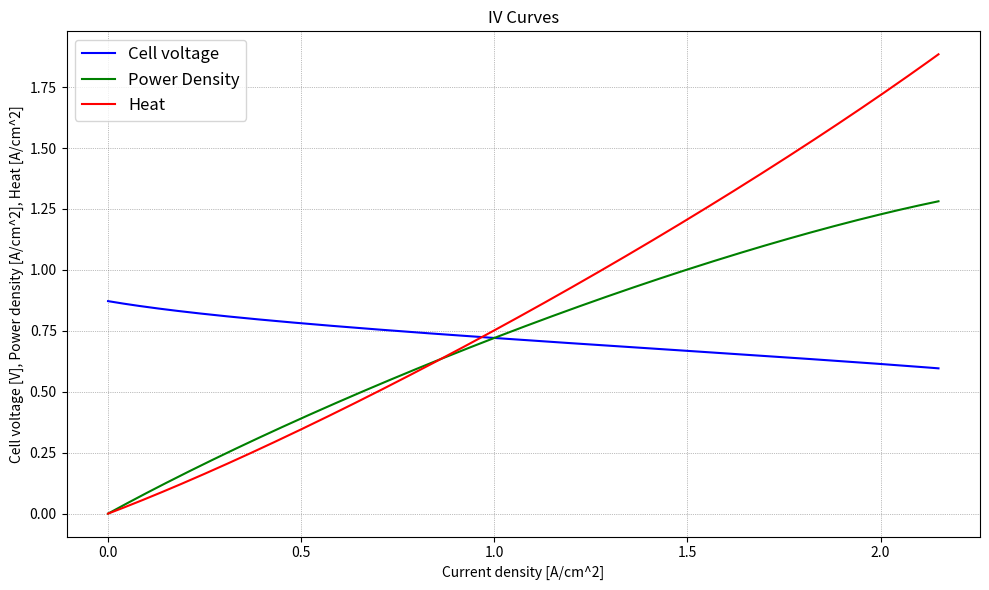

Write the Python code that produced this figure.
import numpy as np
import matplotlib.pyplot as plt

#This class focuses on drawing the i-v, i-p, and i-q curves for a user-specified stack pressure (1.0,1.25,1.5,2.0,2.5 atm) 
#It assumes a stack operating temperature of 80 degrees Celsius. 
#The values for modeling the losses are taken from Table 9 of the Datta PEMFC paper

class IVCurves:
    def __init__(self, p_s=1.25):
        #General constants
        self.R = 8.3144621 #Universal gas constant [J/mol-K]
        self.T = 273.15 + 80 #Stack temperature in Kelvin
        self.F = 96485 #Faraday constant [Coulomb/mol]

        #Voltage loss calculation fitting constants
        self.E_r = [1.1713, 1.1729, 1.1743, 1.1765, 1.1782] #Reversible cell voltage [V]
        self.i0_c = 0.0001                   #Cathode current adjustment, does not vary with pressure
        self.alpha_c = [0.18, 0.19, 0.20, 0.21, 0.22] #Cathode activation constant 
        self.i0_a = 0.1                     #Anode current adjustment, does not vary with pressure
        self.alpha_a = 0.5                     #Anode activation constant, does not vary with pressure
        self.ASR = 0.04                     #Area specific resistance, [Ohm cm^2], does not vary with pressure
        self.i_l = [1.75, 1.85, 1.95, 2.25, 2.45] #Limiting current [Ampere / cm^2]
        self.i_leak = [0.15, 0.15, 0.20, 0.25, 0.30] #Leak current [Ampere / cm^2]
        self.C = [0.03, 0.035, 0.035, 0.035, 0.035] #Concentration loss fitting constant [V]
        
        if p_s == 1.0:
            self.E_r = self.E_r[0]
            self.alpha_c = self.alpha_c[0]
            self.i_l = self.i_l[0]
            self.i_leak = self.i_leak[0]
            self.C = self.C[0]
        if p_s == 1.25:
            self.E_r = self.E_r[1]
            self.alpha_c = self.alpha_c[1]
            self.i_l = self.i_l[1]
            self.i_leak = self.i_leak[1]
            self.C = self.C[1]
        if p_s == 1.5:
            self.E_r = self.E_r[2]
            self.alpha_c = self.alpha_c[2]
            self.i_l = self.i_l[2]
            self.i_leak = self.i_leak[2]
            self.C = self.C[2]
        if p_s == 2:
            self.E_r = self.E_r[3]
            self.alpha_c = self.alpha_c[3]
            self.i_l = self.i_l[3]
            self.i_leak = self.i_leak[3]
            self.C = self.C[3]
        if p_s == 2.5:
            self.E_r = self.E_r[4]
            self.alpha_c = self.alpha_c[4]
            self.i_l = self.i_l[4]
            self.i_leak = self.i_leak[4]
            self.C = self.C[4]
        else:
            print(f"Please specify a valid pressure")
        
        #Define max valid current density for model [A/cm^2]
        self.i_maxvalid = self.i_l - self.i_leak

        self.CalculateIV()

    def CalculateIV(self):
        self.i = np.arange(0.00, self.i_maxvalid,0.01) #Set range for current density [A/cm^2]

        #Anode fitting coefficents (2 is from number of moles of electrons at anode)
        self.a_a = -((self.R * self.T)/(self.alpha_a*2*self.F))*np.log(self.i0_a)
        self.b_a = (self.R*self.T)/(self.alpha_a*2*self.F)

        #Cathode fitting coefficents (4 is from number of moles of electrons at cathode)
        self.a_c = -((self.R * self.T)/(self.alpha_c*4*self.F))*np.log(self.i0_c)
        self.b_c = (self.R*self.T)/(self.alpha_c*4*self.F)

        #Calculate activation loss [V]
        self.eta_act = self.a_a + self.b_a * np.log(self.i+self.i_leak) + self.a_c + self.b_c * np.log(self.i+self.i_leak)

        #Calculate ohmic loss [V]
        self.eta_ohmic = self.i * self.ASR
        
        #Calculate concentration loss [V]
        self.eta_conc = self.C * np.log(self.i_l/(self.i_l-(self.i-self.i_leak)))

        #Calculate cell voltage [V]
        self.v = self.E_r - self.eta_act - self.eta_ohmic - self.eta_conc

        #Calculate power density [W/cm^2]
        self.p = self.i*self.v

        #Ideal reversible cell voltage (Placeholder)
        self.E_h = self.E_r/0.8

        #Calculate heat [W/cm^2]
        self.q = self.i * (self.E_h - self.v)


    def PlotCurves(self):
        plt.figure(figsize=(10, 6))
        plt.plot(self.i, self.v, label='Cell voltage', color='blue')
        plt.plot(self.i, self.p, label='Power Density', color='green')
        plt.plot(self.i, self.q, label='Heat', color='red')

        plt.title("IV Curves")
        plt.legend(loc='upper left', fontsize='large')
        plt.grid(color='gray', linestyle=':', linewidth=0.5)
        plt.xlabel("Current density [A/cm^2]")
        plt.ylabel("Cell voltage [V], Power density [A/cm^2], Heat [A/cm^2]")

        plt.tight_layout()
        plt.show()

#This is just to get the curves for now, move to UI later
object = IVCurves(p_s=2.5)
object.PlotCurves()